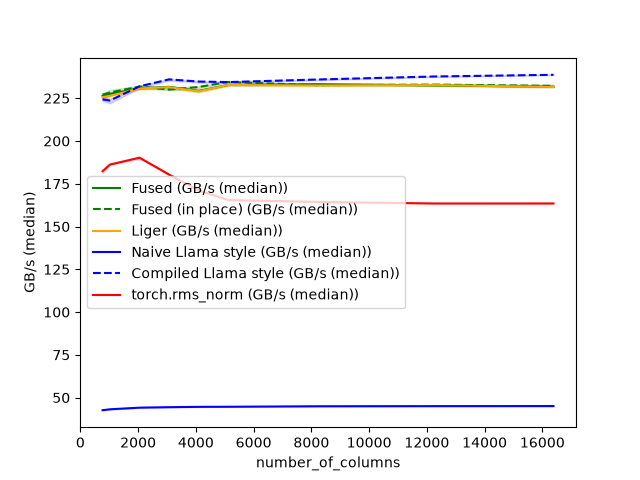

The data file committed next to this chart (first rows):
number_of_columns, Fused (GB/s (median)), Fused (in place) (GB/s (median)), Liger (GB/s (median)), Naive Llama style (GB/s (median)), Compiled Llama style (GB/s (median)), torch.rms_norm (GB/s (median))
768, 226.4, 227.1, 225.7, 42.63, 224.3, 182.3
1024, 227.6, 228.3, 226.3, 43.17, 223.6, 186.2
2048, 230.8, 231.8, 230.7, 44.12, 231.9, 190.2
3072, 231.6, 230, 231.5, 44.4, 236, 180.4
4096, 229.3, 231.6, 229, 44.6, 234.8, 171.1
5120, 232.7, 234.5, 232.7, 44.64, 234.4, 165.5
8192, 233.2, 232.6, 232.4, 44.93, 235.9, 164.4
12288, 232.5, 232.9, 232.7, 45.01, 237.7, 163.5
16384, 231.7, 232.2, 231.6, 45.05, 238.7, 163.5
